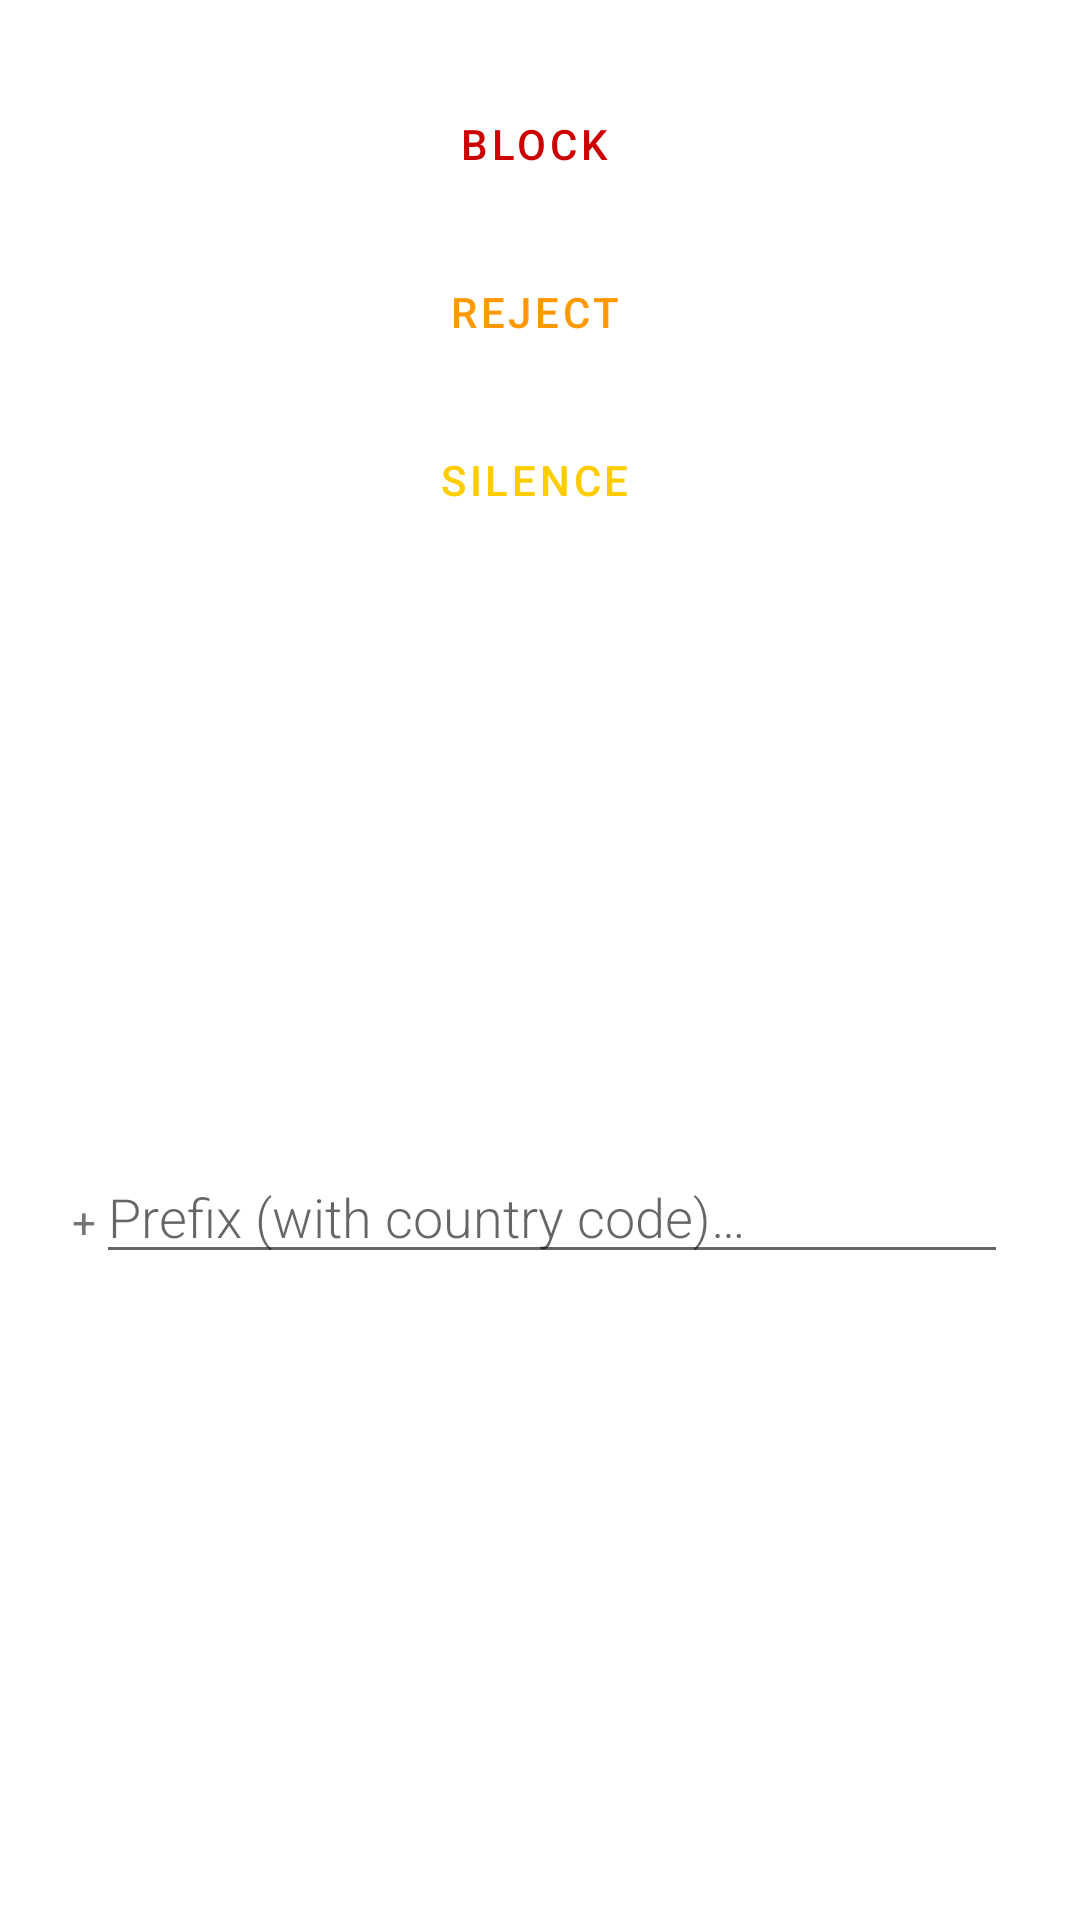

Reconstruct the res/layout file that produces this screen, plus the resources it refers to.
<!-- AndroidManifest.xml: application theme Theme.PrefixScreener -->
<!-- res/layout/fragment_new_prefix_dialog.xml -->
<?xml version="1.0" encoding="utf-8"?>
<androidx.constraintlayout.widget.ConstraintLayout xmlns:android="http://schemas.android.com/apk/res/android"
    xmlns:app="http://schemas.android.com/apk/res-auto"
    xmlns:tools="http://schemas.android.com/tools"
    android:id="@+id/new_prefix_dialog"
    android:layout_width="match_parent"
    android:layout_height="wrap_content"
    android:orientation="vertical"
    android:padding="16dp"
    tools:context="io.asnell.prefixscreener.NewPrefixDialogFragment">

    <TextView
        android:id="@+id/textView2"
        android:layout_width="wrap_content"
        android:layout_height="wrap_content"
        android:layout_marginStart="8dp"
        android:text="@string/prefix_plus"
        app:layout_constraintBaseline_toBaselineOf="@+id/edit_prefix"
        app:layout_constraintStart_toStartOf="parent" />

    <EditText
        android:id="@+id/edit_prefix"
        android:layout_width="0dp"
        android:layout_height="wrap_content"
        android:layout_marginTop="8dp"
        android:layout_marginEnd="8dp"
        android:layout_marginBottom="8dp"
        android:fontFamily="sans-serif-light"
        android:hint="@string/hint_prefix"
        android:importantForAutofill="no"
        android:inputType="number"
        android:minHeight="@dimen/min_height"
        android:textSize="18sp"
        app:layout_constraintBottom_toBottomOf="parent"
        app:layout_constraintEnd_toEndOf="parent"
        app:layout_constraintStart_toEndOf="@+id/textView2"
        app:layout_constraintTop_toBottomOf="@+id/button_silence" />

    <Button
        android:id="@+id/button_block"
        style="@style/Widget.MaterialComponents.Button.OutlinedButton.Icon"
        android:layout_width="0dp"
        android:layout_height="wrap_content"
        android:layout_marginStart="8dp"
        android:layout_marginTop="8dp"
        android:layout_marginEnd="8dp"
        android:text="@string/block"
        android:textColor="#cc0000"
        app:icon="@drawable/ic_baseline_block_24"
        app:iconTint="#cc0000"
        app:layout_constraintEnd_toEndOf="parent"
        app:layout_constraintStart_toStartOf="parent"
        app:layout_constraintTop_toTopOf="parent"
        app:strokeColor="#cc0000" />

    <Button
        android:id="@+id/button_reject"
        style="@style/Widget.MaterialComponents.Button.OutlinedButton.Icon"
        android:layout_width="match_parent"
        android:layout_height="wrap_content"
        android:layout_marginStart="8dp"
        android:layout_marginTop="8dp"
        android:layout_marginEnd="8dp"
        android:text="@string/reject"
        android:textColor="#ff9900"
        app:icon="@drawable/ic_baseline_phone_missed_24"
        app:iconTint="#ff9900"
        app:layout_constraintEnd_toEndOf="parent"
        app:layout_constraintStart_toStartOf="parent"
        app:layout_constraintTop_toBottomOf="@+id/button_block"
        app:strokeColor="#ff9900" />

    <Button
        android:id="@+id/button_silence"
        style="@style/Widget.MaterialComponents.Button.OutlinedButton.Icon"
        android:layout_width="match_parent"
        android:layout_height="wrap_content"
        android:layout_marginStart="8dp"
        android:layout_marginTop="8dp"
        android:layout_marginEnd="8dp"
        android:text="@string/silence"
        android:textColor="#ffcc00"
        app:icon="@drawable/ic_baseline_notifications_off_24"
        app:iconTint="#ffcc00"
        app:layout_constraintEnd_toEndOf="parent"
        app:layout_constraintStart_toStartOf="parent"
        app:layout_constraintTop_toBottomOf="@+id/button_reject"
        app:strokeColor="#ffcc00" />

</androidx.constraintlayout.widget.ConstraintLayout>
<!-- resources referenced by this layout -->
<resources>
  <!-- drawable ic_baseline_block_24 (drawable) -->
  <vector xmlns:android="http://schemas.android.com/apk/res/android"
      android:width="24dp"
      android:height="24dp"
      android:viewportWidth="24"
      android:viewportHeight="24"
      android:tint="@color/block">
    <path
        android:fillColor="@android:color/white"
        android:pathData="M12,2C6.48,2 2,6.48 2,12s4.48,10 10,10 10,-4.48 10,-10S17.52,2 12,2zM4,12c0,-4.42 3.58,-8 8,-8 1.85,0 3.55,0.63 4.9,1.69L5.69,16.9C4.63,15.55 4,13.85 4,12zM12,20c-1.85,0 -3.55,-0.63 -4.9,-1.69L18.31,7.1C19.37,8.45 20,10.15 20,12c0,4.42 -3.58,8 -8,8z"/>
  </vector>
  <!-- drawable ic_baseline_notifications_off_24 (drawable) -->
  <vector xmlns:android="http://schemas.android.com/apk/res/android"
      android:width="24dp"
      android:height="24dp"
      android:viewportWidth="24"
      android:viewportHeight="24"
      android:tint="@color/silence">
    <path
        android:fillColor="@android:color/white"
        android:pathData="M20,18.69L7.84,6.14 5.27,3.49 4,4.76l2.8,2.8v0.01c-0.52,0.99 -0.8,2.16 -0.8,3.42v5l-2,2v1h13.73l2,2L21,19.72l-1,-1.03zM12,22c1.11,0 2,-0.89 2,-2h-4c0,1.11 0.89,2 2,2zM18,14.68L18,11c0,-3.08 -1.64,-5.64 -4.5,-6.32L13.5,4c0,-0.83 -0.67,-1.5 -1.5,-1.5s-1.5,0.67 -1.5,1.5v0.68c-0.15,0.03 -0.29,0.08 -0.42,0.12 -0.1,0.03 -0.2,0.07 -0.3,0.11h-0.01c-0.01,0 -0.01,0 -0.02,0.01 -0.23,0.09 -0.46,0.2 -0.68,0.31 0,0 -0.01,0 -0.01,0.01L18,14.68z"/>
  </vector>
  <!-- drawable ic_baseline_phone_missed_24 (drawable) -->
  <vector xmlns:android="http://schemas.android.com/apk/res/android"
      android:width="24dp"
      android:height="24dp"
      android:viewportWidth="24"
      android:viewportHeight="24"
      android:tint="@color/reject">
    <path
        android:fillColor="@android:color/white"
        android:pathData="M6.5,5.5L12,11l7,-7 -1,-1 -6,6 -4.5,-4.5L11,4.5L11,3L5,3v6h1.5L6.5,5.5zM23.71,16.67C20.66,13.78 16.54,12 12,12 7.46,12 3.34,13.78 0.29,16.67c-0.18,0.18 -0.29,0.43 -0.29,0.71s0.11,0.53 0.29,0.71l2.48,2.48c0.18,0.18 0.43,0.29 0.71,0.29 0.27,0 0.52,-0.11 0.7,-0.28 0.79,-0.74 1.69,-1.36 2.66,-1.85 0.33,-0.16 0.56,-0.5 0.56,-0.9v-3.1c1.45,-0.48 3,-0.73 4.6,-0.73 1.6,0 3.15,0.25 4.6,0.72v3.1c0,0.39 0.23,0.74 0.56,0.9 0.98,0.49 1.87,1.12 2.67,1.85 0.18,0.18 0.43,0.28 0.7,0.28 0.28,0 0.53,-0.11 0.71,-0.29l2.48,-2.48c0.18,-0.18 0.29,-0.43 0.29,-0.71s-0.12,-0.52 -0.3,-0.7z"/>
  </vector>
  <string name="block">Block</string>
  <string name="hint_prefix">Prefix (with country code)…</string>
  <string name="prefix_plus">+</string>
  <string name="reject">Reject</string>
  <string name="silence">Silence</string>
  <style name="Theme.PrefixScreener" parent="Theme.MaterialComponents.DayNight.DarkActionBar">
          
          <item name="colorPrimary">@color/indigo_500</item>
          <item name="colorPrimaryVariant">@color/indigo_700</item>
          <item name="colorOnPrimary">@color/white</item>
          
          <item name="colorSecondary">@color/yellow_200</item>
          <item name="colorSecondaryVariant">@color/yellow_700</item>
          <item name="colorOnSecondary">@color/black</item>
          
          <item name="android:statusBarColor" tools:targetApi="l">?attr/colorPrimaryVariant</item>
          
      </style>
  <color name="block">#FFCC0000</color>
  <color name="silence">#FFFFCC00</color>
  <color name="reject">#FFFF9900</color>
  <color name="indigo_500">#FF3F51B5</color>
  <color name="indigo_700">#FF303F9F</color>
  <color name="white">#FFFFFFFF</color>
  <color name="yellow_200">#FFFFF59D</color>
  <color name="yellow_700">#FFFBC02D</color>
  <color name="black">#FF000000</color>
</resources>
